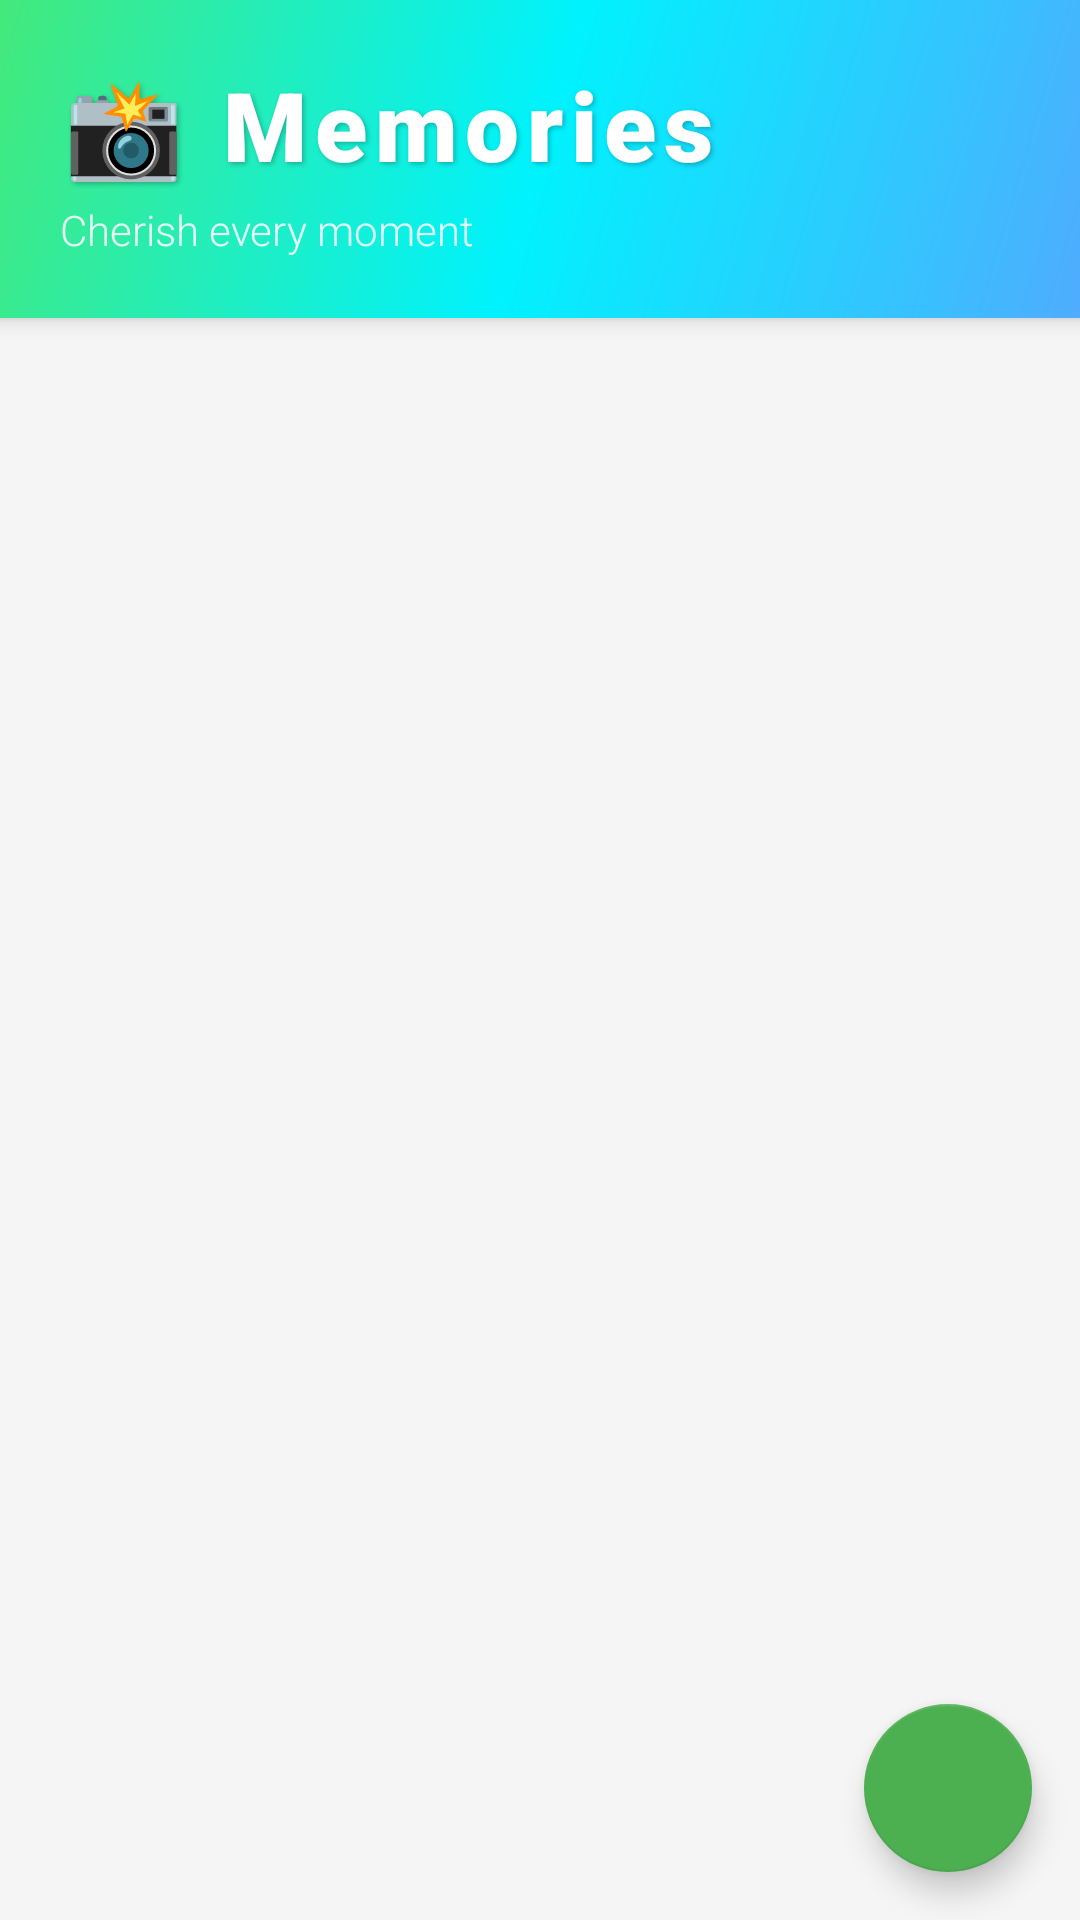

Android layout source for this screen:
<!-- AndroidManifest.xml: application theme Theme.PetZoneApplication -->
<!-- res/layout/fragment_memories.xml -->
<?xml version="1.0" encoding="utf-8"?>
<RelativeLayout xmlns:android="http://schemas.android.com/apk/res/android"
    xmlns:app="http://schemas.android.com/apk/res-auto"
    android:layout_width="match_parent"
    android:layout_height="match_parent">

    <LinearLayout
        android:id="@+id/titleContainer"
        android:layout_width="match_parent"
        android:layout_height="wrap_content"
        android:orientation="vertical"
        android:background="@drawable/gradient_header_memories"
        android:elevation="4dp"
        android:paddingTop="20dp"
        android:paddingBottom="20dp"
        android:paddingStart="20dp"
        android:paddingEnd="20dp">

        <TextView
            android:id="@+id/title"
            android:layout_width="wrap_content"
            android:layout_height="wrap_content"
            android:text="📸 Memories"
            android:textSize="32sp"
            android:textStyle="bold"
            android:fontFamily="sans-serif-black"
            android:textColor="@android:color/white"
            android:letterSpacing="0.08"
            android:shadowColor="#40000000"
            android:shadowDx="2"
            android:shadowDy="2"
            android:shadowRadius="4" />

        <TextView
            android:layout_width="wrap_content"
            android:layout_height="wrap_content"
            android:text="Cherish every moment"
            android:textSize="14sp"
            android:textColor="#E0FFFFFF"
            android:fontFamily="sans-serif-light"
            android:layout_marginTop="4dp" />

    </LinearLayout>

    <androidx.recyclerview.widget.RecyclerView
        android:id="@+id/recyclerView"
        android:layout_width="match_parent"
        android:layout_height="match_parent"
        android:layout_below="@id/titleContainer"
        android:padding="4dp"
        android:clipToPadding="false" />

    <TextView
        android:id="@+id/emptyView"
        android:layout_width="wrap_content"
        android:layout_height="wrap_content"
        android:layout_centerInParent="true"
        android:text="No memories yet.\nTap + to add your first memory!"
        android:textAlignment="center"
        android:visibility="gone" />

    <com.google.android.material.floatingactionbutton.FloatingActionButton
        android:id="@+id/fabAddMemory"
        android:layout_width="wrap_content"
        android:layout_height="wrap_content"
        android:layout_alignParentEnd="true"
        android:layout_alignParentBottom="true"
        android:layout_margin="16dp"
        android:src="@drawable/ic_camera"
        app:backgroundTint="@color/primary" />

</RelativeLayout>
<!-- resources referenced by this layout -->
<resources>
  <color name="primary">#4CAF50</color>
  <!-- drawable gradient_header_memories (drawable) -->
  <?xml version="1.0" encoding="utf-8"?>
  <shape xmlns:android="http://schemas.android.com/apk/res/android">
      <gradient
          android:angle="135"
          android:startColor="#4facfe"
          android:centerColor="#00f2fe"
          android:endColor="#43e97b"
          android:type="linear" />
  </shape>
  <style name="Theme.PetZoneApplication" parent="Theme.MaterialComponents.DayNight.DarkActionBar">
          <item name="colorPrimary">@color/primary</item>
          <item name="colorPrimaryVariant">@color/primary_dark</item>
          <item name="colorOnPrimary">@color/white</item>
          <item name="colorSecondary">@color/accent</item>
          <item name="colorSecondaryVariant">@color/accent</item>
          <item name="colorOnSecondary">@color/white</item>
          
          <item name="android:colorBackground">@color/gray_light</item>
          <item name="colorOnBackground">@color/text_primary</item>
          <item name="colorSurface">@color/gray_light</item>
          <item name="colorOnSurface">@color/text_primary</item>
          <item name="android:textColor">@color/text_primary</item>
          <item name="android:statusBarColor">?attr/colorPrimaryVariant</item>
      </style>
  <color name="primary_dark">#388E3C</color>
  <color name="white">#FFFFFF</color>
  <color name="accent">#FF9800</color>
  <color name="gray_light">#F5F5F5</color>
  <color name="text_primary">#212121</color>
</resources>
